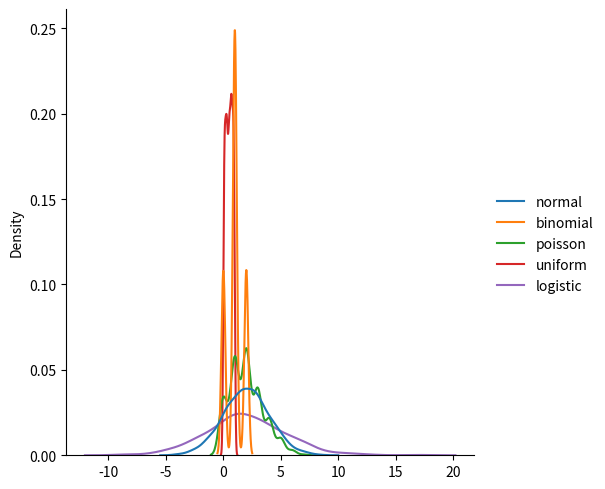

Reproduce this figure in Python.
from numpy import random
import matplotlib.pyplot as plt
import seaborn as sns

'''
x = random.logistic(loc=2, scale=2, size=(2,3))

print(x)

# sns.displot(x, kind='kde')

# plt.show()
'''
'''

loc - (Mean) where the peak of the bell exists.
    This is the mean (center) of the distribution.
    The data will be centered around 2.

scale - (Standard Deviation) how flat the graph distribution should be.
    This is the standard deviation.
    It controls how spread out the data is.
    A larger value means wider spread.

size - The shape of the returned array.
    This means you generate 500 random values.
    Each value is drawn from the normal distribution defined by loc and scale
'''
'''
sns.displot(random.logistic(loc=2, scale=2, size=1000), kind='kde')
plt.show()
'''

#differents

data={
    "normal": random.normal(loc=2, scale=2, size=1000),
    "binomial": random.binomial(n=2, p=0.5, size=1000),
    "poisson": random.poisson(lam=2, size=1000),
    "uniform": random.uniform(size=1000),
    "logistic": random.logistic(loc=2, scale=2, size=1000)
}

sns.displot(data, kind="kde")
plt.show()